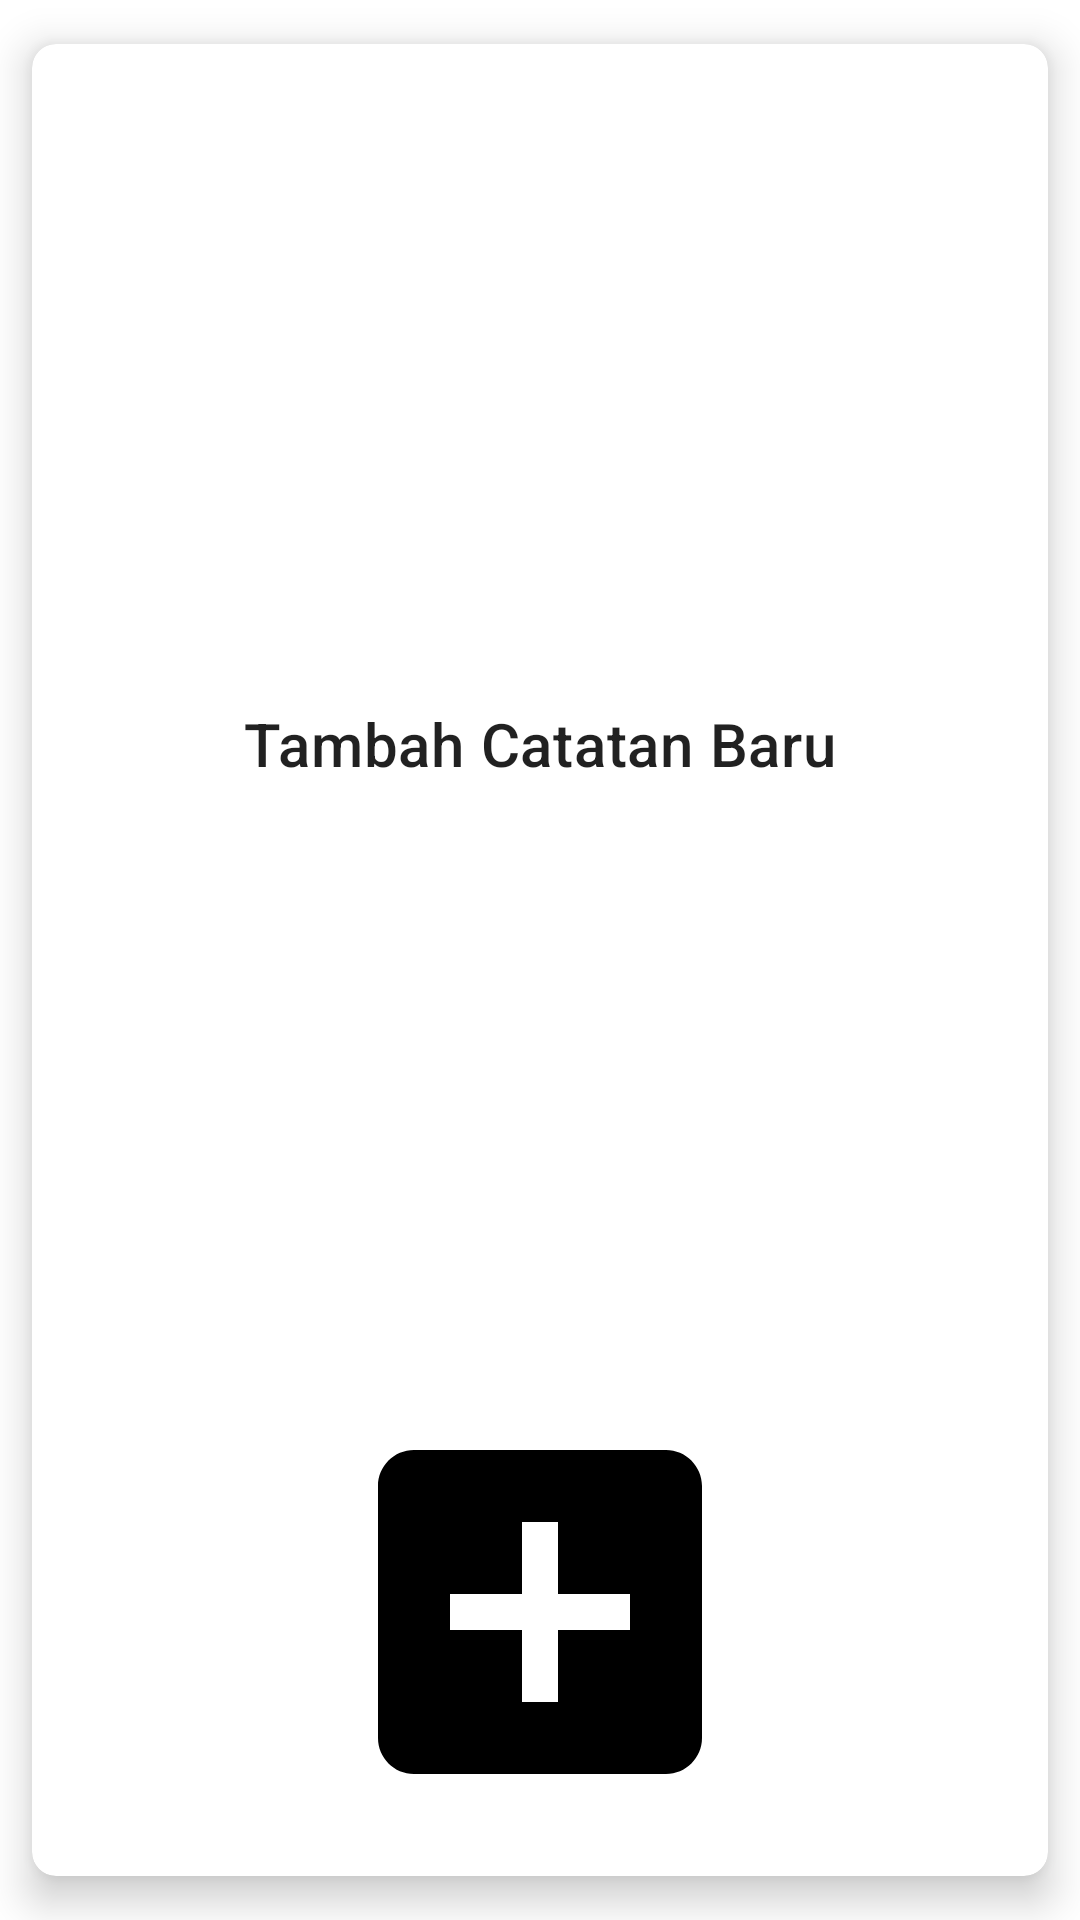

Android layout source for this screen:
<!-- AndroidManifest.xml: application theme AppTheme -->
<!-- res/layout/new_buku_view.xml -->
<?xml version="1.0" encoding="utf-8"?>
<androidx.cardview.widget.CardView xmlns:android="http://schemas.android.com/apk/res/android"
    xmlns:app="http://schemas.android.com/apk/res-auto"
    android:orientation="vertical"
    android:layout_width="match_parent"
    android:layout_height="wrap_content"
    app:cardUseCompatPadding="true"
    app:cardElevation="8dp"
    app:cardCornerRadius="8dp"
    android:id="@+id/card_buku"
    android:foreground="?android:attr/selectableItemBackground"
    android:clickable="true"
    android:focusable="true">

    <TextView
        android:id="@+id/tv_new_catatan"
        android:layout_width="match_parent"
        android:layout_height="match_parent"
        android:text="Tambah Catatan Baru"
        android:drawableBottom="@drawable/ic_add_box_black_144dp"
        style="@style/TextAppearance.MaterialComponents.Headline6"
        android:textAlignment="center"
        android:padding="16dp"
        android:layout_gravity="center"
        android:gravity="center"
        />

</androidx.cardview.widget.CardView>
<!-- resources referenced by this layout -->
<resources>
  <!-- drawable ic_add_box_black_144dp (drawable) -->
  <vector android:height="144dp" android:viewportHeight="24.0"
      android:viewportWidth="24.0" android:width="144dp" xmlns:android="http://schemas.android.com/apk/res/android">
      <path android:fillColor="#FF000000" android:pathData="M19,3L5,3c-1.11,0 -2,0.9 -2,2v14c0,1.1 0.89,2 2,2h14c1.1,0 2,-0.9 2,-2L21,5c0,-1.1 -0.9,-2 -2,-2zM17,13h-4v4h-2v-4L7,13v-2h4L11,7h2v4h4v2z"/>
  </vector>
  <style name="AppTheme" parent="Theme.MaterialComponents.Light.DarkActionBar">
          
          <item name="colorPrimary">@color/colorPrimary</item>
          <item name="colorPrimaryDark">@color/colorPrimaryDark</item>
          <item name="colorAccent">@color/colorAccent</item>
      </style>
  <color name="colorPrimary">#3F51B5</color>
  <color name="colorPrimaryDark">#1A237E</color>
  <color name="colorAccent">#43A047</color>
</resources>
